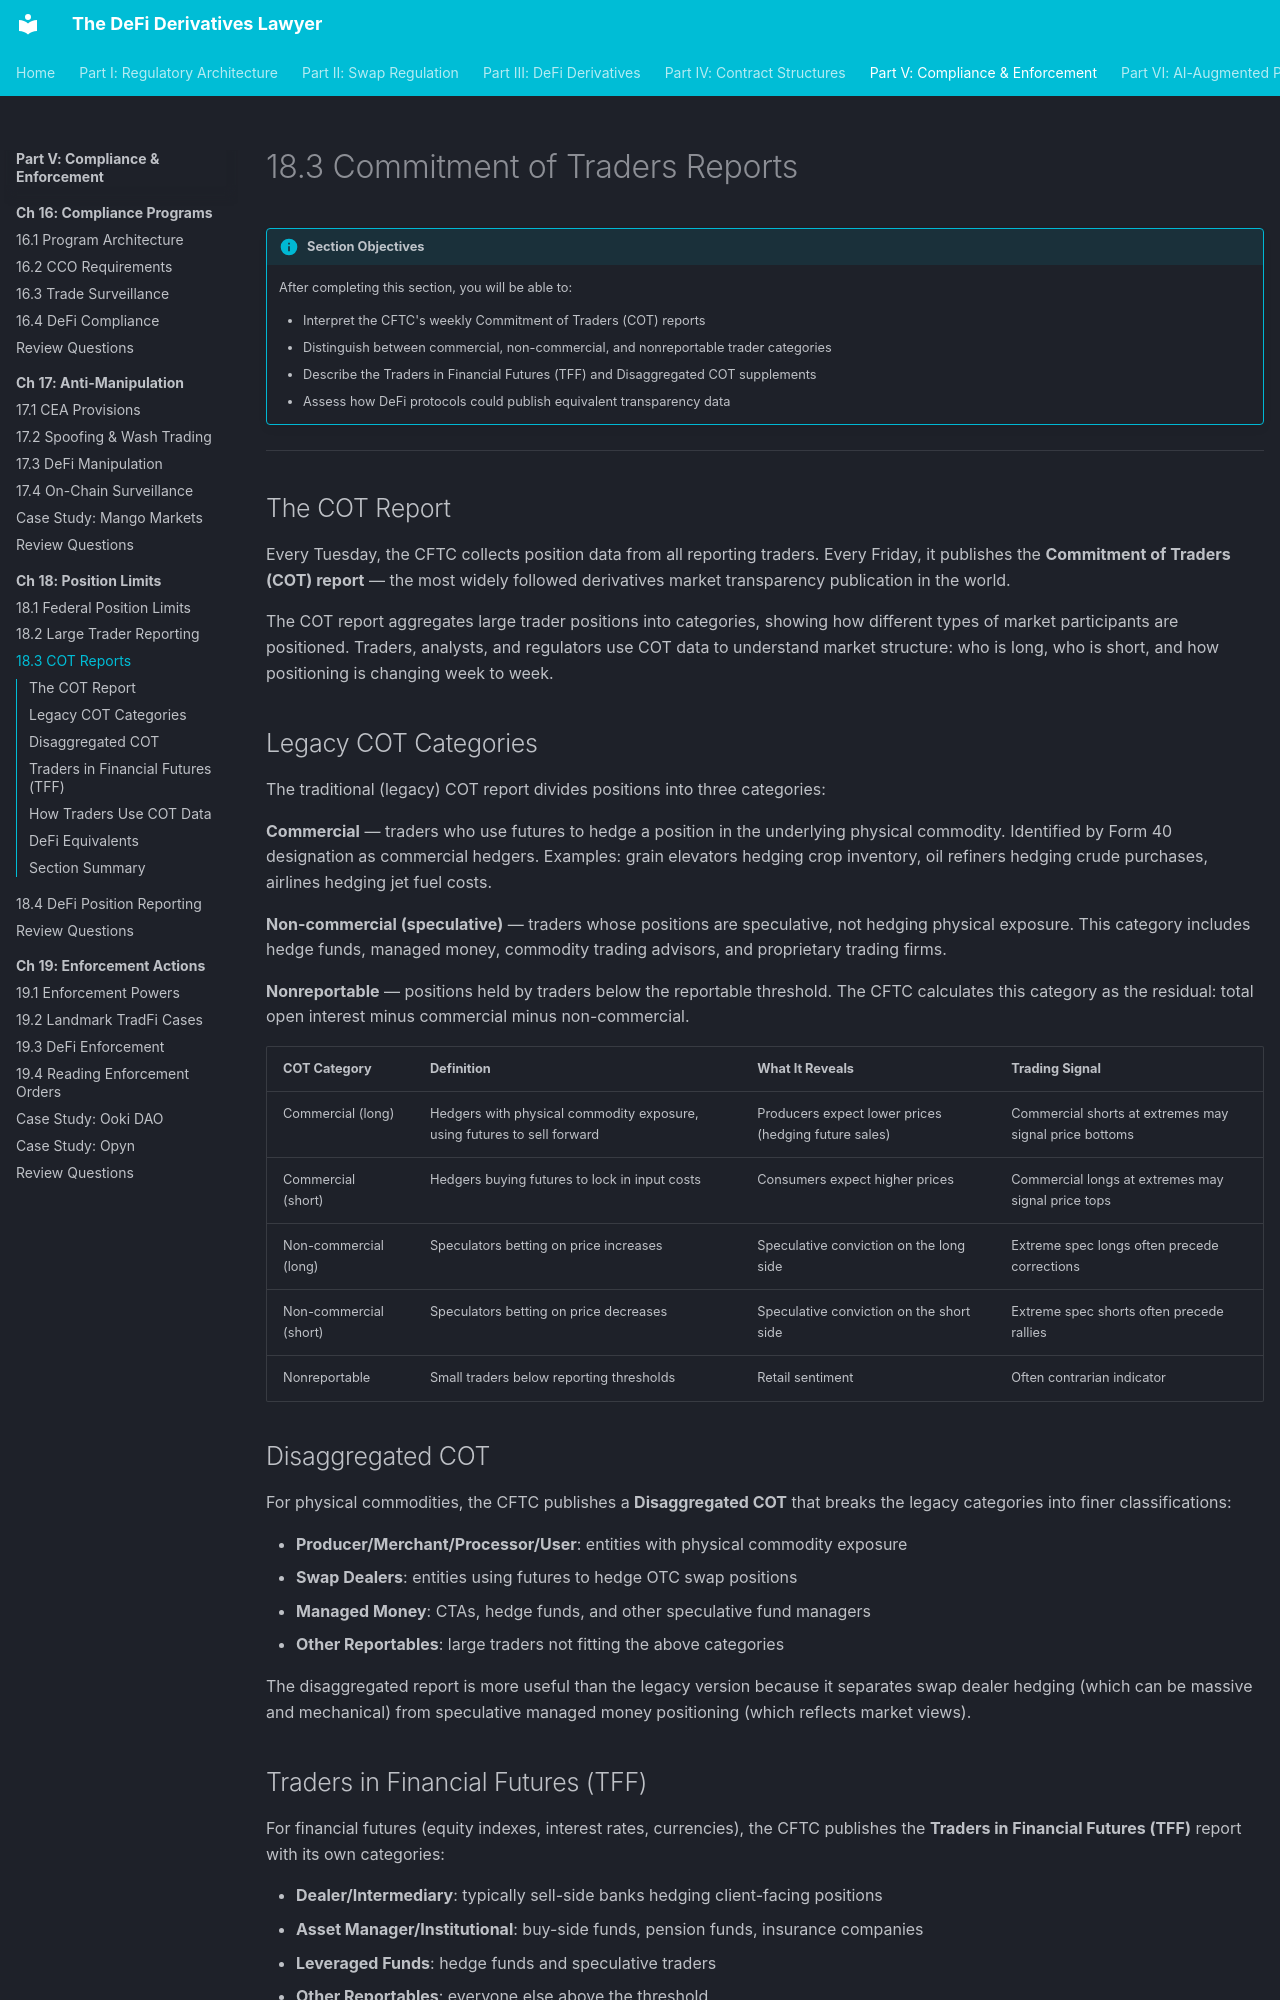

repository: Esoterics611/defi-derivatives-law · page: part-5-compliance-enforcement/chapter-18-position-limits/18.3-cot-reports/index.html · generator: mkdocs

# 18.3 Commitment of Traders Reports

!!! info "Section Objectives"
    After completing this section, you will be able to:

    - Interpret the CFTC's weekly Commitment of Traders (COT) reports
    - Distinguish between commercial, non-commercial, and nonreportable trader categories
    - Describe the Traders in Financial Futures (TFF) and Disaggregated COT supplements
    - Assess how DeFi protocols could publish equivalent transparency data

---

## The COT Report

Every Tuesday, the CFTC collects position data from all reporting traders. Every Friday, it publishes the **Commitment of Traders (COT) report** — the most widely followed derivatives market transparency publication in the world.

The COT report aggregates large trader positions into categories, showing how different types of market participants are positioned. Traders, analysts, and regulators use COT data to understand market structure: who is long, who is short, and how positioning is changing week to week.

## Legacy COT Categories

The traditional (legacy) COT report divides positions into three categories:

**Commercial** — traders who use futures to hedge a position in the underlying physical commodity. Identified by Form 40 designation as commercial hedgers. Examples: grain elevators hedging crop inventory, oil refiners hedging crude purchases, airlines hedging jet fuel costs.

**Non-commercial (speculative)** — traders whose positions are speculative, not hedging physical exposure. This category includes hedge funds, managed money, commodity trading advisors, and proprietary trading firms.

**Nonreportable** — positions held by traders below the reportable threshold. The CFTC calculates this category as the residual: total open interest minus commercial minus non-commercial.

| COT Category | Definition | What It Reveals | Trading Signal |
|-------------|-----------|----------------|---------------|
| Commercial (long) | Hedgers with physical commodity exposure, using futures to sell forward | Producers expect lower prices (hedging future sales) | Commercial shorts at extremes may signal price bottoms |
| Commercial (short) | Hedgers buying futures to lock in input costs | Consumers expect higher prices | Commercial longs at extremes may signal price tops |
| Non-commercial (long) | Speculators betting on price increases | Speculative conviction on the long side | Extreme spec longs often precede corrections |
| Non-commercial (short) | Speculators betting on price decreases | Speculative conviction on the short side | Extreme spec shorts often precede rallies |
| Nonreportable | Small traders below reporting thresholds | Retail sentiment | Often contrarian indicator |

## Disaggregated COT

For physical commodities, the CFTC publishes a **Disaggregated COT** that breaks the legacy categories into finer classifications:

- **Producer/Merchant/Processor/User**: entities with physical commodity exposure
- **Swap Dealers**: entities using futures to hedge OTC swap positions
- **Managed Money**: CTAs, hedge funds, and other speculative fund managers
- **Other Reportables**: large traders not fitting the above categories

The disaggregated report is more useful than the legacy version because it separates swap dealer hedging (which can be massive and mechanical) from speculative managed money positioning (which reflects market views).

## Traders in Financial Futures (TFF)

For financial futures (equity indexes, interest rates, currencies), the CFTC publishes the **Traders in Financial Futures (TFF)** report with its own categories:

- **Dealer/Intermediary**: typically sell-side banks hedging client-facing positions
- **Asset Manager/Institutional**: buy-side funds, pension funds, insurance companies
- **Leveraged Funds**: hedge funds and speculative traders
- **Other Reportables**: everyone else above the threshold
